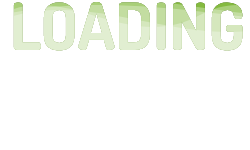
t = 0.00 s
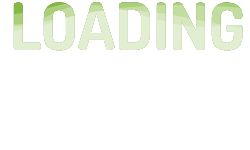
t = 0.60 s
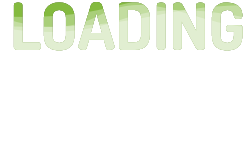
t = 1.20 s
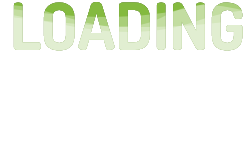
t = 2.00 s
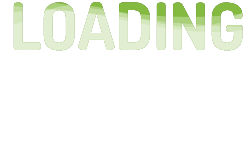
t = 2.85 s
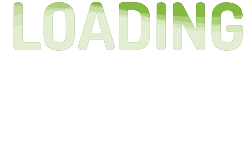
t = 3.00 s

The animated SVG that drew these frames (rendered in a browser with its animation timeline set to each time). Animation: 4 SMIL elements (animate=4); one cycle of 4.00 s, repeats indefinitely.

<svg version="1.1" xmlns="http://www.w3.org/2000/svg" xmlns:xlink="http://www.w3.org/1999/xlink" x="0" y="0" width="250" height="150" xml:space="preserve">
        <pattern id="water" width=".25" height="1.1" patternContentUnits="objectBoundingBox">
            <path fill="#fff" d="M0.25,1H0c0,0,0-0.659,0-0.916c0.083-0.303,0.158,0.334,0.25,0C0.25,0.327,0.25,1,0.25,1z"/>
        </pattern>
        <g>
            <text id="text" x="10" y="50" style="font-weight:bold;font-size: 65px; font-family:'dosis', arial;">LOADING</text>
        </g>
        <mask id="text-mask">
            <use x="0" y="0" xlink:href="#text" opacity="1" fill="#ffffff"/>
        </mask>
        <g id="eff" >
            <use x="0" y="0" xlink:href="#text" fill="#84ba3f"/>
            <rect class="water-fill" mask="url(#text-mask)" fill="url(#water)" x="-120" y="10" width="1200" height="120" opacity="0.3">
                <animate attributeType="xml" attributeName="x" from="-300" to="0" repeatCount="indefinite" dur="3s"/>
            </rect>
            <rect class="water-fill" mask="url(#text-mask)" fill="url(#water)" y="-5" width="1600" height="120" opacity="0.3">
                <animate attributeType="xml" attributeName="x" from="-400" to="0" repeatCount="indefinite" dur="4s"/>
            </rect>
            <rect class="water-fill" mask="url(#text-mask)" fill="url(#water)" y="5" width="800" height="120" opacity="0.3">
                <animate attributeType="xml" attributeName="x" from="-200" to="0" repeatCount="indefinite" dur="2.4s"/>
            </rect>
            <rect class="water-fill" mask="url(#text-mask)" fill="url(#water)" y="5" width="2000" height="120" opacity="0.3">
                <animate attributeType="xml" attributeName="x" from="-500" to="0" repeatCount="indefinite" dur="3.8s"/>
            </rect>
        </g>
        <use xlink:href="#eff" opacity="0.9"/>
</svg>